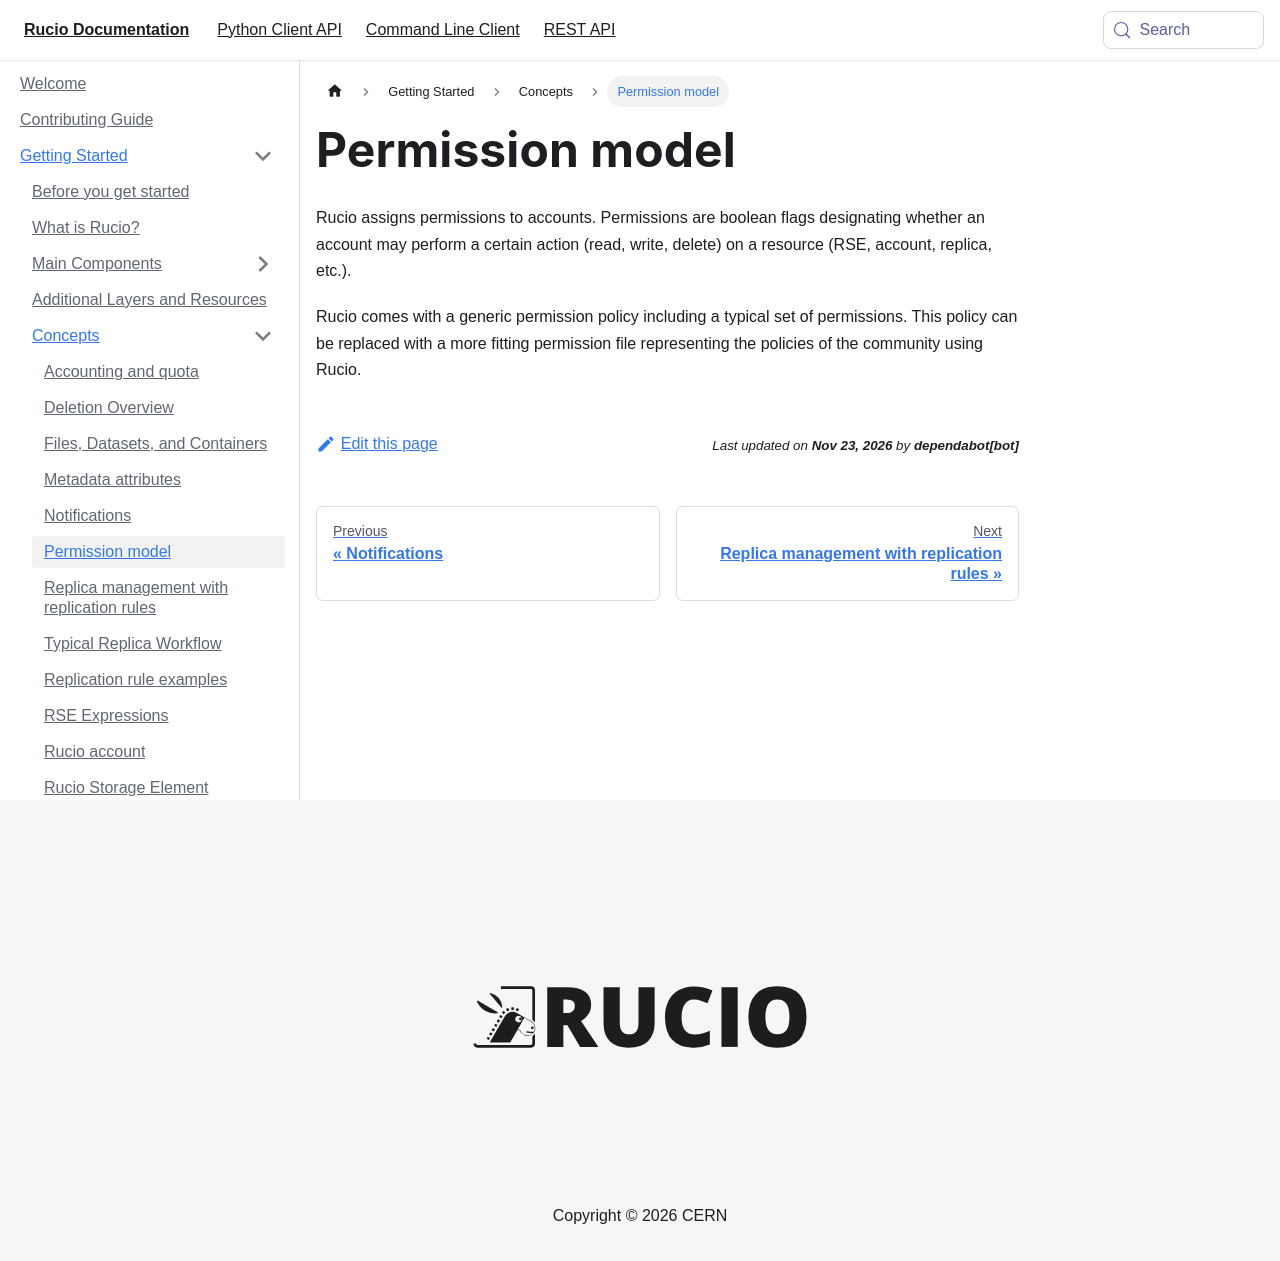

repository: rucio/documentation · page: started/concepts/permission_model/index.html · generator: mkdocs

---
title: Permission model
---

Rucio assigns permissions to accounts. Permissions are boolean flags
designating whether an account may perform a certain action (read,
write, delete) on a resource (RSE, account, replica, etc.).

Rucio comes with a generic permission policy including a typical set of
permissions. This policy can be replaced with a more fitting permission
file representing the policies of the community using Rucio.
